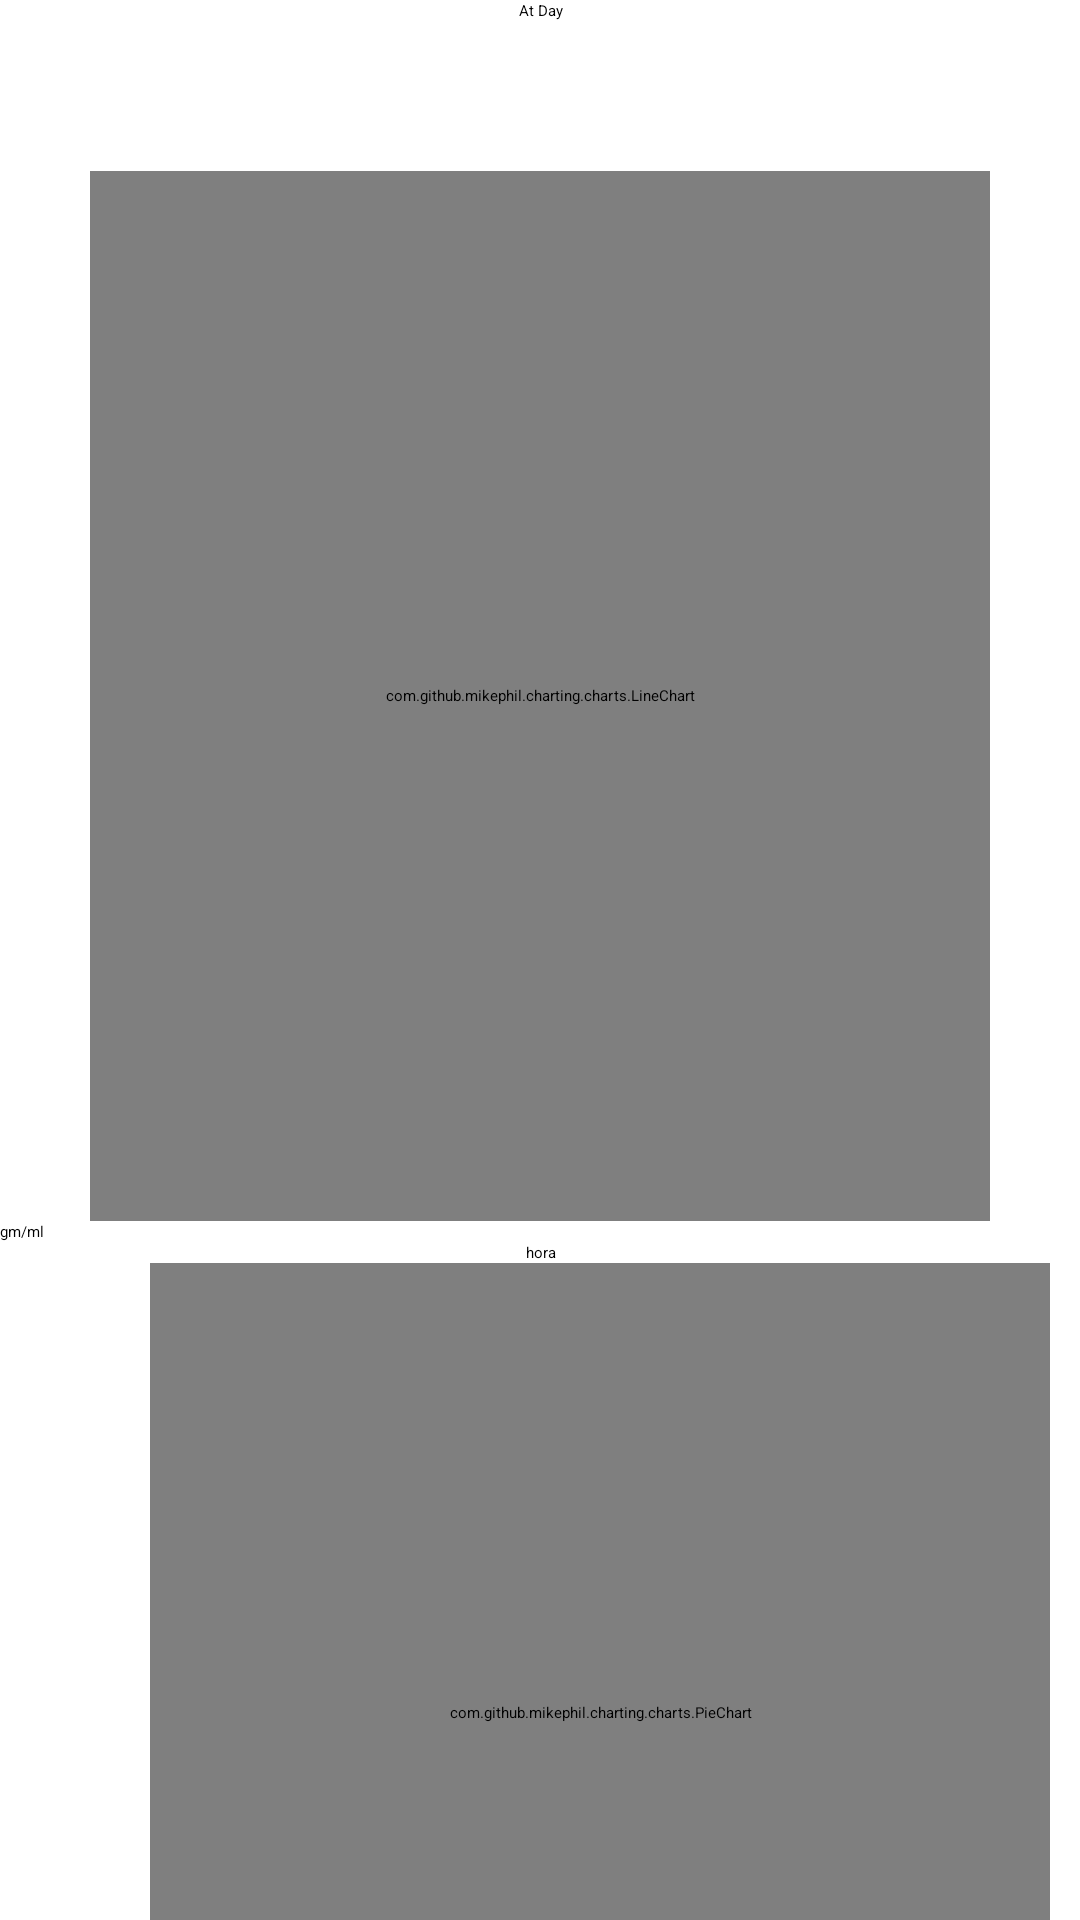

Produce the Android XML layout that renders to this screen, including the resource entries it uses.
<!-- AndroidManifest.xml: application theme Theme.TFG -->
<!-- res/layout/fragment_day.xml -->
<?xml version="1.0" encoding="utf-8"?>
<FrameLayout xmlns:android="http://schemas.android.com/apk/res/android"
    xmlns:tools="http://schemas.android.com/tools"
    android:layout_width="match_parent"
    android:layout_height="match_parent"
    tools:context=".views.stadisticsViewsFragments.DayFragment">

    <androidx.core.widget.NestedScrollView
        android:layout_width="match_parent"
        android:layout_height="match_parent">

        <LinearLayout
            android:layout_width="match_parent"
            android:layout_height="match_parent"
            android:orientation="vertical"
            android:textAlignment="center">

            <TextView
                android:layout_width="match_parent"
                android:layout_height="wrap_content"
                android:text="At Day"
                android:textAlignment="center" />


            <com.github.mikephil.charting.charts.LineChart
                android:id="@+id/lineStadistics"
                android:layout_width="match_parent"
                android:layout_height="350dp"
                android:layout_marginHorizontal="30dp"
                android:layout_marginTop="50dp"
                 />

            <TextView
                android:layout_width="wrap_content"
                android:layout_height="wrap_content"
                android:labelFor="@id/lineStadistics"
                android:text="gm/ml"
                android:textAlignment="center" />

            <TextView
                android:layout_width="match_parent"
                android:layout_height="wrap_content"
                android:labelFor="@id/lineStadistics"
                android:text="hora"
                android:textAlignment="center" />

            <com.github.mikephil.charting.charts.PieChart
                android:id="@+id/pieChart"
                android:layout_width="300dp"
                android:layout_height="300dp"
                android:layout_marginStart="50dp" />


        </LinearLayout>

    </androidx.core.widget.NestedScrollView>
</FrameLayout>
<!-- resources referenced by this layout -->
<resources>

</resources>
